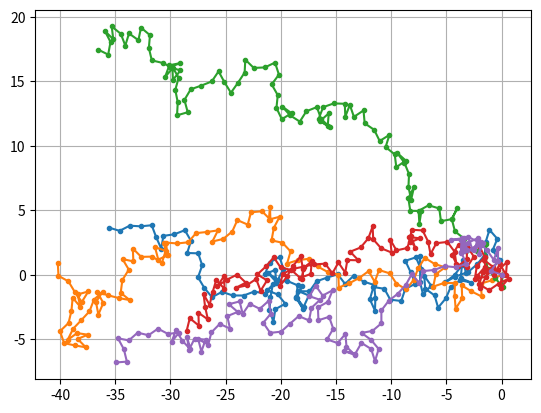

Reproduce this figure in Python.
#cammino di n random walker con propabilità asimmetrica
import numpy as np
import matplotlib.pyplot as plt
import sys
'''
def cumulativa(theta):
    y=(1-np.cos(theta/2))/2
    return y
'''
n=5 #numero di random walker
s=1
passi=100
def inversa(yy):
    xx=2*np.arccos(1-2*yy)
    return xx
#plt.hist(inversa(yy),bins=100,range=(0,10))
#plt.show()
def random(yy):
    x=np.zeros(1)
    y=np.zeros(1)
    x=s*np.cos(inversa(yy))
    y=s*np.sin(inversa(yy))
    return x,y
x=np.zeros(n)
y=np.zeros(n)
xx=np.zeros(passi)
zz=np.zeros(passi)
for j in range(n):
    yy=np.random.random(passi)
    x,y=random(yy)
    for i in range(passi):
        xx[i]=np.sum(x[:i]) #somma di ogni spostamento cioè la posizione totale                                                                                                           
        zz[i]=np.sum(y[:i])
    plt.plot(xx,zz,linestyle='-', marker='.')
plt.grid()
plt.show()
